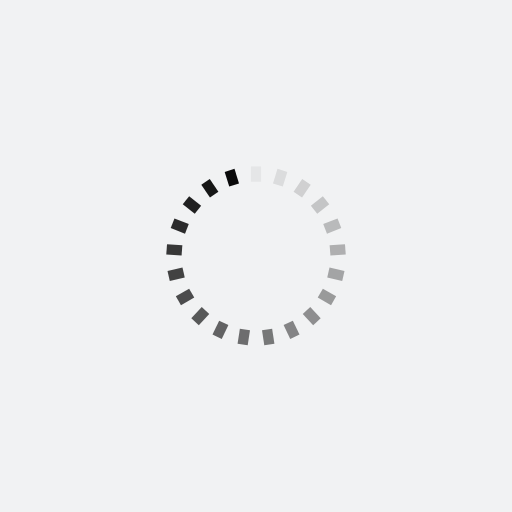
t = 0.00 s
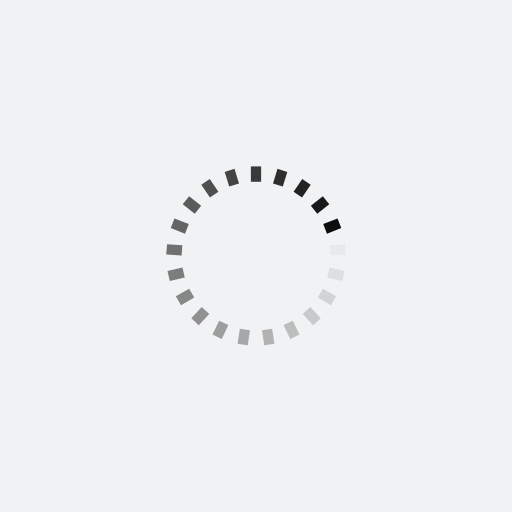
t = 0.23 s
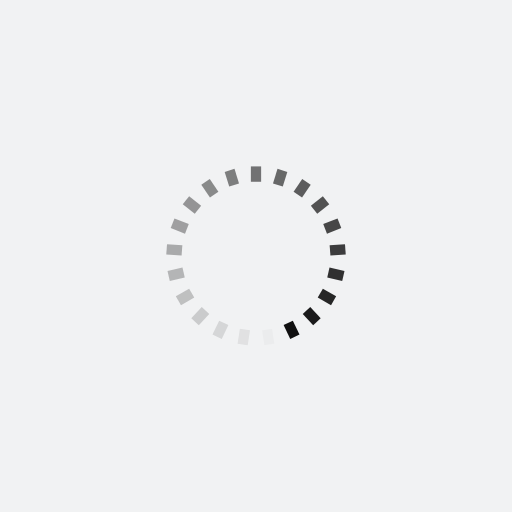
t = 0.47 s
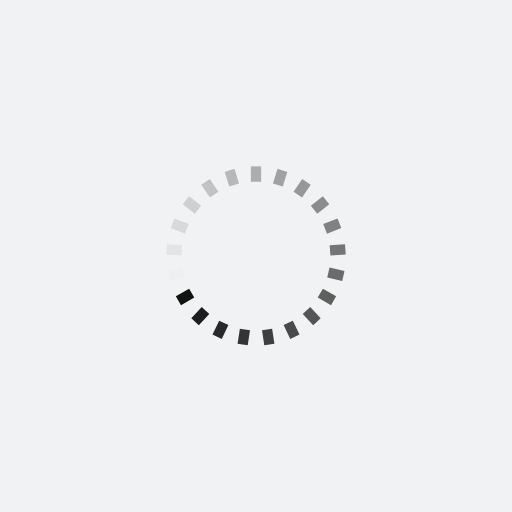
t = 0.70 s

The animated SVG that drew these frames (rendered in a browser with its animation timeline set to each time). Animation: 21 SMIL elements (animate=21); one cycle of 0.94 s, repeats indefinitely.

<?xml version="1.0" encoding="utf-8"?>
<svg xmlns="http://www.w3.org/2000/svg" xmlns:xlink="http://www.w3.org/1999/xlink" style="margin: auto; background: rgb(241, 242, 243); display: block; shape-rendering: auto;" width="500px" height="750px" viewBox="0 0 100 100" preserveAspectRatio="xMidYMid">
<g transform="rotate(0 50 50)">
  <rect x="49" y="32.5" rx="0" ry="0" width="2" height="3" fill="#0a0a0a">
    <animate attributeName="opacity" values="1;0" keyTimes="0;1" dur="0.9345794392523364s" begin="-0.8900756564307966s" repeatCount="indefinite"></animate>
  </rect>
</g><g transform="rotate(17.142857142857142 50 50)">
  <rect x="49" y="32.5" rx="0" ry="0" width="2" height="3" fill="#0a0a0a">
    <animate attributeName="opacity" values="1;0" keyTimes="0;1" dur="0.9345794392523364s" begin="-0.8455718736092567s" repeatCount="indefinite"></animate>
  </rect>
</g><g transform="rotate(34.285714285714285 50 50)">
  <rect x="49" y="32.5" rx="0" ry="0" width="2" height="3" fill="#0a0a0a">
    <animate attributeName="opacity" values="1;0" keyTimes="0;1" dur="0.9345794392523364s" begin="-0.8010680907877169s" repeatCount="indefinite"></animate>
  </rect>
</g><g transform="rotate(51.42857142857143 50 50)">
  <rect x="49" y="32.5" rx="0" ry="0" width="2" height="3" fill="#0a0a0a">
    <animate attributeName="opacity" values="1;0" keyTimes="0;1" dur="0.9345794392523364s" begin="-0.756564307966177s" repeatCount="indefinite"></animate>
  </rect>
</g><g transform="rotate(68.57142857142857 50 50)">
  <rect x="49" y="32.5" rx="0" ry="0" width="2" height="3" fill="#0a0a0a">
    <animate attributeName="opacity" values="1;0" keyTimes="0;1" dur="0.9345794392523364s" begin="-0.7120605251446372s" repeatCount="indefinite"></animate>
  </rect>
</g><g transform="rotate(85.71428571428571 50 50)">
  <rect x="49" y="32.5" rx="0" ry="0" width="2" height="3" fill="#0a0a0a">
    <animate attributeName="opacity" values="1;0" keyTimes="0;1" dur="0.9345794392523364s" begin="-0.6675567423230974s" repeatCount="indefinite"></animate>
  </rect>
</g><g transform="rotate(102.85714285714286 50 50)">
  <rect x="49" y="32.5" rx="0" ry="0" width="2" height="3" fill="#0a0a0a">
    <animate attributeName="opacity" values="1;0" keyTimes="0;1" dur="0.9345794392523364s" begin="-0.6230529595015576s" repeatCount="indefinite"></animate>
  </rect>
</g><g transform="rotate(120 50 50)">
  <rect x="49" y="32.5" rx="0" ry="0" width="2" height="3" fill="#0a0a0a">
    <animate attributeName="opacity" values="1;0" keyTimes="0;1" dur="0.9345794392523364s" begin="-0.5785491766800177s" repeatCount="indefinite"></animate>
  </rect>
</g><g transform="rotate(137.14285714285714 50 50)">
  <rect x="49" y="32.5" rx="0" ry="0" width="2" height="3" fill="#0a0a0a">
    <animate attributeName="opacity" values="1;0" keyTimes="0;1" dur="0.9345794392523364s" begin="-0.5340453938584779s" repeatCount="indefinite"></animate>
  </rect>
</g><g transform="rotate(154.28571428571428 50 50)">
  <rect x="49" y="32.5" rx="0" ry="0" width="2" height="3" fill="#0a0a0a">
    <animate attributeName="opacity" values="1;0" keyTimes="0;1" dur="0.9345794392523364s" begin="-0.4895416110369381s" repeatCount="indefinite"></animate>
  </rect>
</g><g transform="rotate(171.42857142857142 50 50)">
  <rect x="49" y="32.5" rx="0" ry="0" width="2" height="3" fill="#0a0a0a">
    <animate attributeName="opacity" values="1;0" keyTimes="0;1" dur="0.9345794392523364s" begin="-0.4450378282153983s" repeatCount="indefinite"></animate>
  </rect>
</g><g transform="rotate(188.57142857142858 50 50)">
  <rect x="49" y="32.5" rx="0" ry="0" width="2" height="3" fill="#0a0a0a">
    <animate attributeName="opacity" values="1;0" keyTimes="0;1" dur="0.9345794392523364s" begin="-0.40053404539385845s" repeatCount="indefinite"></animate>
  </rect>
</g><g transform="rotate(205.71428571428572 50 50)">
  <rect x="49" y="32.5" rx="0" ry="0" width="2" height="3" fill="#0a0a0a">
    <animate attributeName="opacity" values="1;0" keyTimes="0;1" dur="0.9345794392523364s" begin="-0.3560302625723186s" repeatCount="indefinite"></animate>
  </rect>
</g><g transform="rotate(222.85714285714286 50 50)">
  <rect x="49" y="32.5" rx="0" ry="0" width="2" height="3" fill="#0a0a0a">
    <animate attributeName="opacity" values="1;0" keyTimes="0;1" dur="0.9345794392523364s" begin="-0.3115264797507788s" repeatCount="indefinite"></animate>
  </rect>
</g><g transform="rotate(240 50 50)">
  <rect x="49" y="32.5" rx="0" ry="0" width="2" height="3" fill="#0a0a0a">
    <animate attributeName="opacity" values="1;0" keyTimes="0;1" dur="0.9345794392523364s" begin="-0.26702269692923897s" repeatCount="indefinite"></animate>
  </rect>
</g><g transform="rotate(257.14285714285717 50 50)">
  <rect x="49" y="32.5" rx="0" ry="0" width="2" height="3" fill="#0a0a0a">
    <animate attributeName="opacity" values="1;0" keyTimes="0;1" dur="0.9345794392523364s" begin="-0.22251891410769914s" repeatCount="indefinite"></animate>
  </rect>
</g><g transform="rotate(274.2857142857143 50 50)">
  <rect x="49" y="32.5" rx="0" ry="0" width="2" height="3" fill="#0a0a0a">
    <animate attributeName="opacity" values="1;0" keyTimes="0;1" dur="0.9345794392523364s" begin="-0.1780151312861593s" repeatCount="indefinite"></animate>
  </rect>
</g><g transform="rotate(291.42857142857144 50 50)">
  <rect x="49" y="32.5" rx="0" ry="0" width="2" height="3" fill="#0a0a0a">
    <animate attributeName="opacity" values="1;0" keyTimes="0;1" dur="0.9345794392523364s" begin="-0.13351134846461948s" repeatCount="indefinite"></animate>
  </rect>
</g><g transform="rotate(308.57142857142856 50 50)">
  <rect x="49" y="32.5" rx="0" ry="0" width="2" height="3" fill="#0a0a0a">
    <animate attributeName="opacity" values="1;0" keyTimes="0;1" dur="0.9345794392523364s" begin="-0.08900756564307966s" repeatCount="indefinite"></animate>
  </rect>
</g><g transform="rotate(325.7142857142857 50 50)">
  <rect x="49" y="32.5" rx="0" ry="0" width="2" height="3" fill="#0a0a0a">
    <animate attributeName="opacity" values="1;0" keyTimes="0;1" dur="0.9345794392523364s" begin="-0.04450378282153983s" repeatCount="indefinite"></animate>
  </rect>
</g><g transform="rotate(342.85714285714283 50 50)">
  <rect x="49" y="32.5" rx="0" ry="0" width="2" height="3" fill="#0a0a0a">
    <animate attributeName="opacity" values="1;0" keyTimes="0;1" dur="0.9345794392523364s" begin="0s" repeatCount="indefinite"></animate>
  </rect>
</g>
<!-- [ldio] generated by https://loading.io/ --></svg>